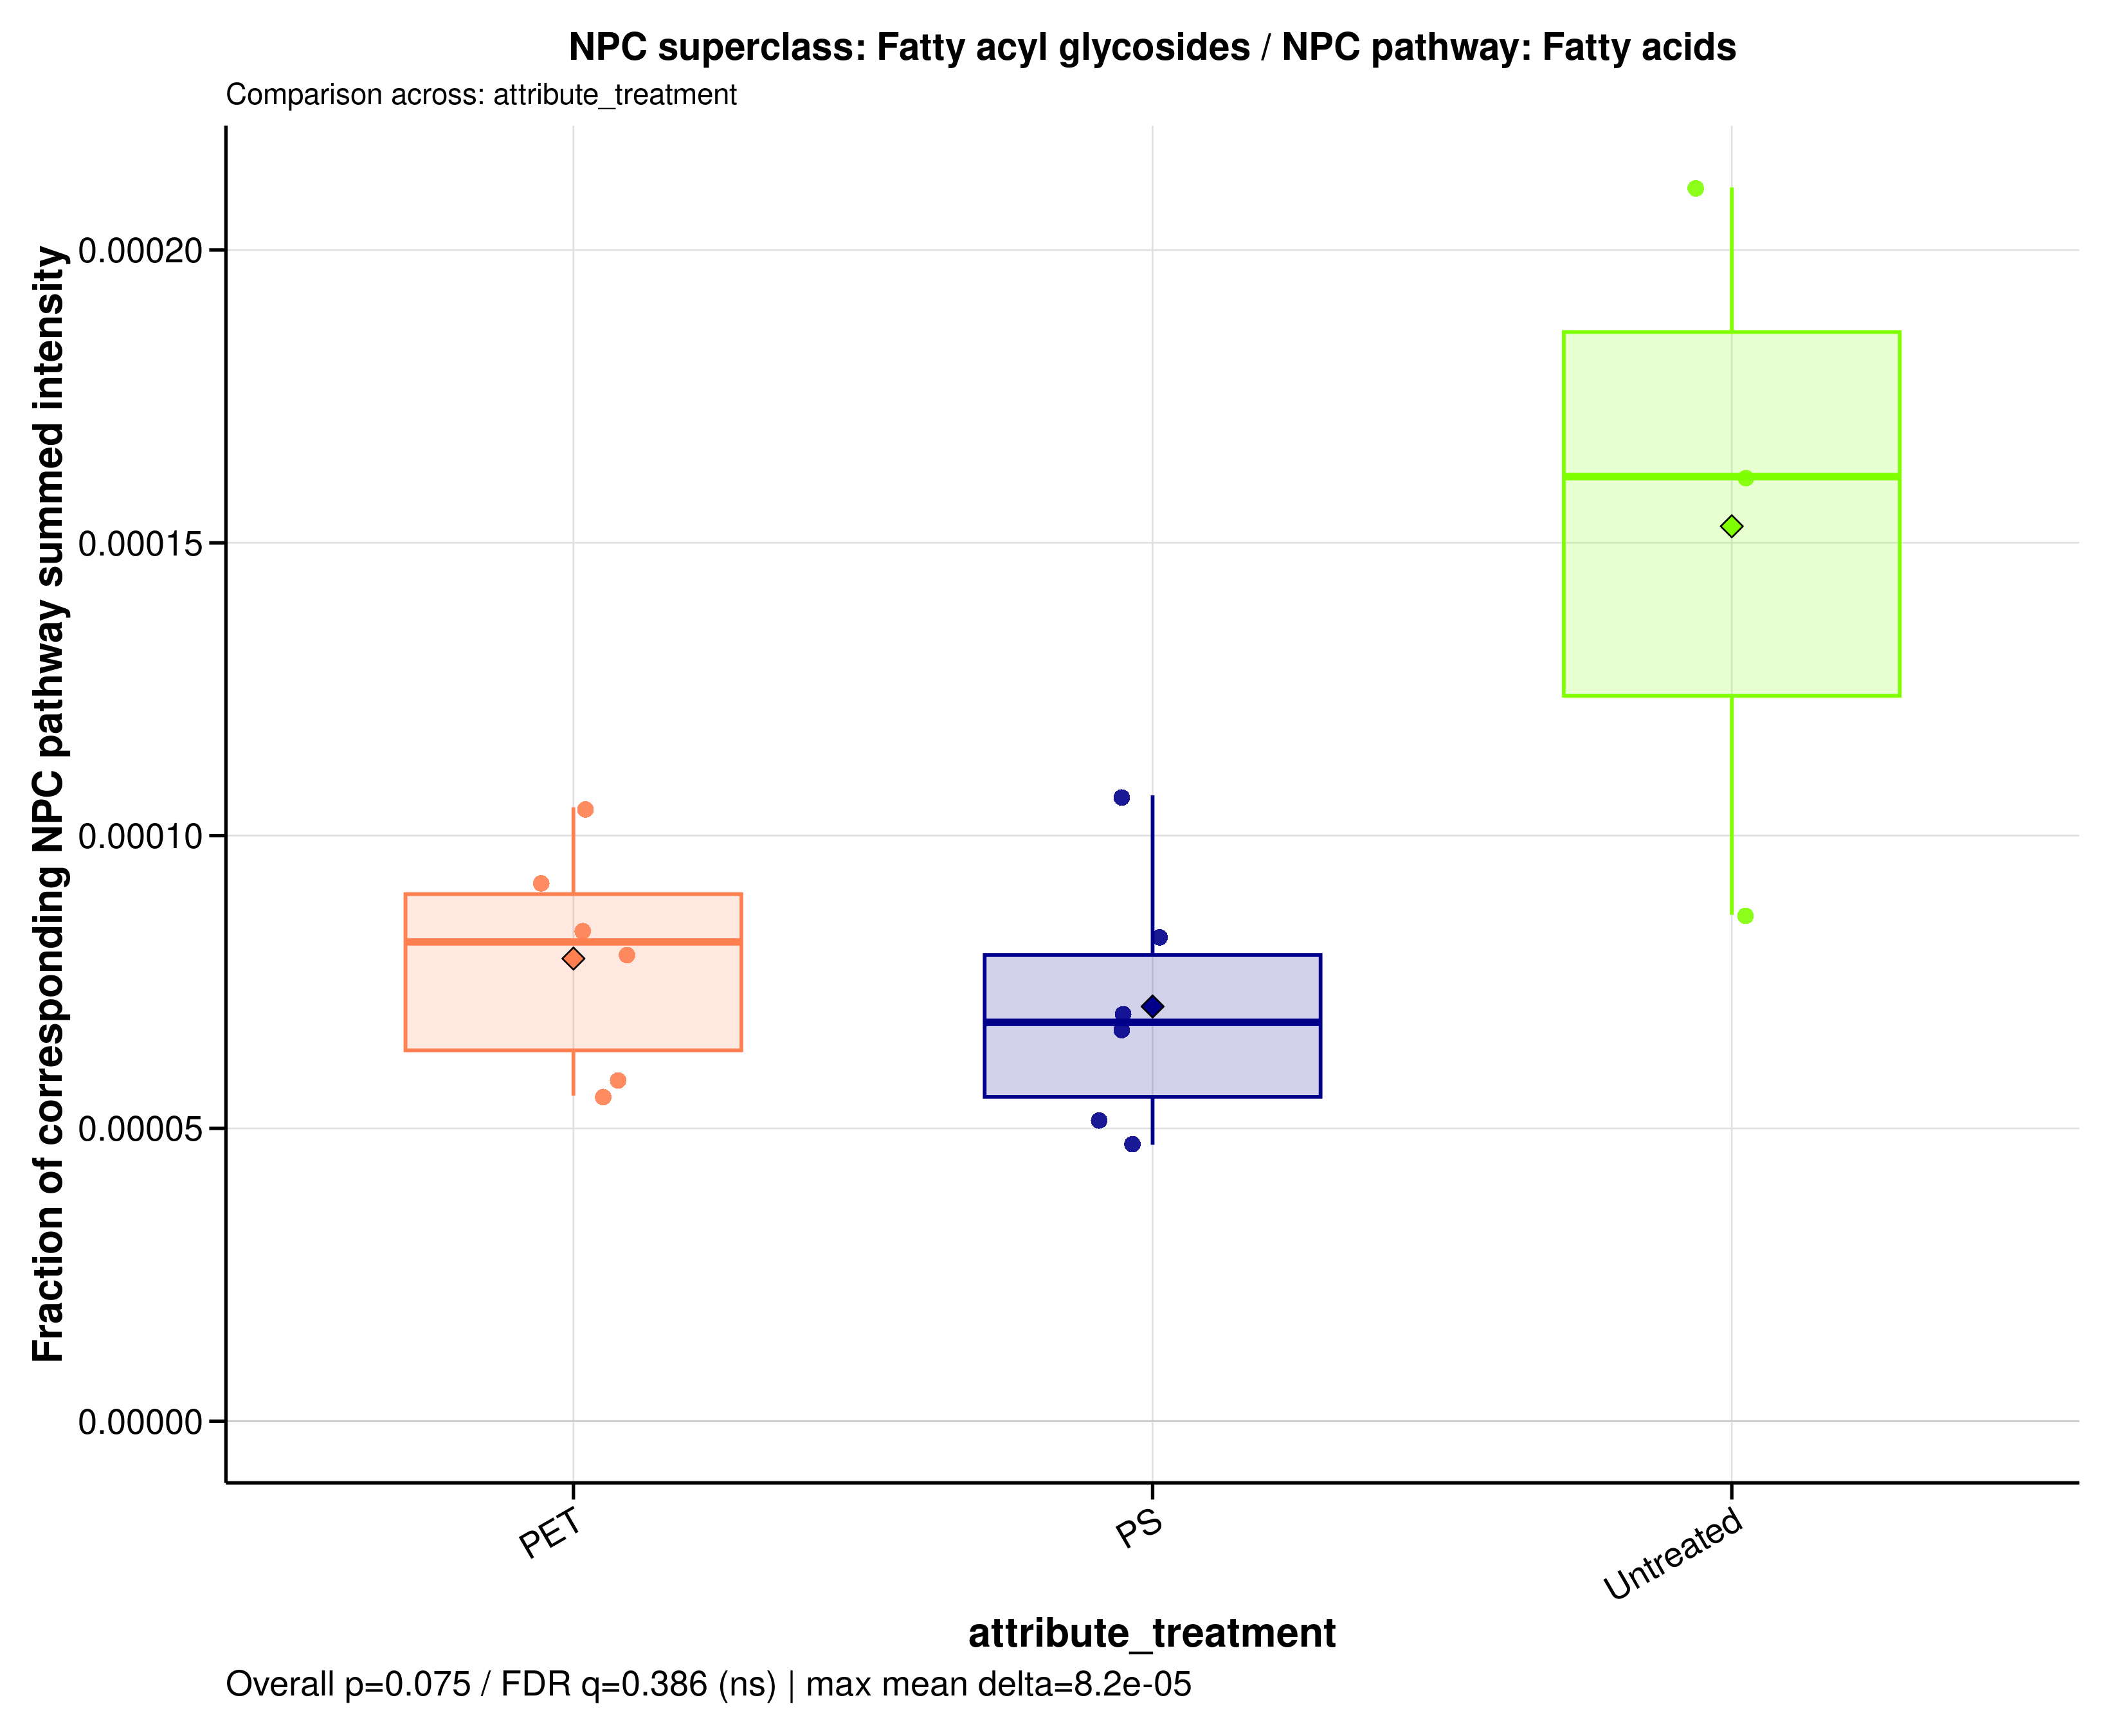

The table this chart was drawn from, first rows:
sample_id	group	data_source	numerator_level	numerator_term	numerator_class	denominator_level	denominator_term	npc_pathway	npc_superclass	npc_class	ratio_label	ratio_plot_label	numerator_n_features	denominator_n_features	numerator_summed_intensity	denominator_summed_intensity	ratio	npc_overall_test	npc_overall_p_value	npc_overall_q_value	npc_overall_significance	npc_max_mean_difference	npc_max_median_difference
A549_110626_PET05	PET	raw	superclass	Fatty acyl glycosides	Fatty acyl glycosides of mono- and disac…	pathway	Fatty acids	Fatty acids	Fatty acyl glycosides	Fatty acyl glycosides of mono- and disac…	NPC superclass: Fatty acyl glycosides / …	Fatty acyl glycosides	2	1440	2716426	34114366378	7.96270453891759e-05	kruskal_wallis	0.07458	0.3856	ns	8.2004224208766e-05	9.31881545174063e-05
A549_110626_PET100	PET	raw	superclass	Fatty acyl glycosides	Fatty acyl glycosides of mono- and disac…	pathway	Fatty acids	Fatty acids	Fatty acyl glycosides	Fatty acyl glycosides of mono- and disac…	NPC superclass: Fatty acyl glycosides / …	Fatty acyl glycosides	2	1440	3261862	35458165161	9.19918553377082e-05	kruskal_wallis	0.07458	0.3856	ns	8.2004224208766e-05	9.31881545174063e-05
A549_110626_PS05	PS	raw	superclass	Fatty acyl glycosides	Fatty acyl glycosides of mono- and disac…	pathway	Fatty acids	Fatty acids	Fatty acyl glycosides	Fatty acyl glycosides of mono- and disac…	NPC superclass: Fatty acyl glycosides / …	Fatty acyl glycosides	2	1440	2888005	34785738557	8.30226759532787e-05	kruskal_wallis	0.07458	0.3856	ns	8.2004224208766e-05	9.31881545174063e-05
A549_110626_PS100	PS	raw	superclass	Fatty acyl glycosides	Fatty acyl glycosides of mono- and disac…	pathway	Fatty acids	Fatty acids	Fatty acyl glycosides	Fatty acyl glycosides of mono- and disac…	NPC superclass: Fatty acyl glycosides / …	Fatty acyl glycosides	2	1440	2027747	39295522103	5.16025005267924e-05	kruskal_wallis	0.07458	0.3856	ns	8.2004224208766e-05	9.31881545174063e-05
A549_110626_untreated	Untreated	raw	superclass	Fatty acyl glycosides	Fatty acyl glycosides of mono- and disac…	pathway	Fatty acids	Fatty acids	Fatty acyl glycosides	Fatty acyl glycosides of mono- and disac…	NPC superclass: Fatty acyl glycosides / …	Fatty acyl glycosides	2	1440	3521696	40726922534	8.64709676263104e-05	kruskal_wallis	0.07458	0.3856	ns	8.2004224208766e-05	9.31881545174063e-05
A549_180626_PET05	PET	raw	superclass	Fatty acyl glycosides	Fatty acyl glycosides of mono- and disac…	pathway	Fatty acids	Fatty acids	Fatty acyl glycosides	Fatty acyl glycosides of mono- and disac…	NPC superclass: Fatty acyl glycosides / …	Fatty acyl glycosides	2	1440	2622477	31199184664	8.40559369828544e-05	kruskal_wallis	0.07458	0.3856	ns	8.2004224208766e-05	9.31881545174063e-05
A549_180626_PET100	PET	raw	superclass	Fatty acyl glycosides	Fatty acyl glycosides of mono- and disac…	pathway	Fatty acids	Fatty acids	Fatty acyl glycosides	Fatty acyl glycosides of mono- and disac…	NPC superclass: Fatty acyl glycosides / …	Fatty acyl glycosides	2	1440	2027747	36474343757	5.55937952853582e-05	kruskal_wallis	0.07458	0.3856	ns	8.2004224208766e-05	9.31881545174063e-05
A549_180626_PS05	PS	raw	superclass	Fatty acyl glycosides	Fatty acyl glycosides of mono- and disac…	pathway	Fatty acids	Fatty acids	Fatty acyl glycosides	Fatty acyl glycosides of mono- and disac…	NPC superclass: Fatty acyl glycosides / …	Fatty acyl glycosides	2	1440	2428427	36381542276	6.6748877263018e-05	kruskal_wallis	0.07458	0.3856	ns	8.2004224208766e-05	9.31881545174063e-05
A549_180626_PS100	PS	raw	superclass	Fatty acyl glycosides	Fatty acyl glycosides of mono- and disac…	pathway	Fatty acids	Fatty acids	Fatty acyl glycosides	Fatty acyl glycosides of mono- and disac…	NPC superclass: Fatty acyl glycosides / …	Fatty acyl glycosides	2	1440	2639647	38000221484	6.9463979338626e-05	kruskal_wallis	0.07458	0.3856	ns	8.2004224208766e-05	9.31881545174063e-05
A549_180626_untreated	Untreated	raw	superclass	Fatty acyl glycosides	Fatty acyl glycosides of mono- and disac…	pathway	Fatty acids	Fatty acids	Fatty acyl glycosides	Fatty acyl glycosides of mono- and disac…	NPC superclass: Fatty acyl glycosides / …	Fatty acyl glycosides	2	1440	8044560	38180285352	0.0002107	kruskal_wallis	0.07458	0.3856	ns	8.2004224208766e-05	9.31881545174063e-05
A549_210626_PET05	PET	raw	superclass	Fatty acyl glycosides	Fatty acyl glycosides of mono- and disac…	pathway	Fatty acids	Fatty acids	Fatty acyl glycosides	Fatty acyl glycosides of mono- and disac…	NPC superclass: Fatty acyl glycosides / …	Fatty acyl glycosides	2	1440	3829524	36530109796	0.0001048	kruskal_wallis	0.07458	0.3856	ns	8.2004224208766e-05	9.31881545174063e-05
A549_210626_PET100	PET	raw	superclass	Fatty acyl glycosides	Fatty acyl glycosides of mono- and disac…	pathway	Fatty acids	Fatty acids	Fatty acyl glycosides	Fatty acyl glycosides of mono- and disac…	NPC superclass: Fatty acyl glycosides / …	Fatty acyl glycosides	2	1440	2346187	40523921543	5.78963513568655e-05	kruskal_wallis	0.07458	0.3856	ns	8.2004224208766e-05	9.31881545174063e-05
A549_210626_PS05	PS	raw	superclass	Fatty acyl glycosides	Fatty acyl glycosides of mono- and disac…	pathway	Fatty acids	Fatty acids	Fatty acyl glycosides	Fatty acyl glycosides of mono- and disac…	NPC superclass: Fatty acyl glycosides / …	Fatty acyl glycosides	2	1440	3701044	34631729940	0.0001069	kruskal_wallis	0.07458	0.3856	ns	8.2004224208766e-05	9.31881545174063e-05
A549_210626_PS100	PS	raw	superclass	Fatty acyl glycosides	Fatty acyl glycosides of mono- and disac…	pathway	Fatty acids	Fatty acids	Fatty acyl glycosides	Fatty acyl glycosides of mono- and disac…	NPC superclass: Fatty acyl glycosides / …	Fatty acyl glycosides	2	1440	2027747	42962798740	4.71977445479447e-05	kruskal_wallis	0.07458	0.3856	ns	8.2004224208766e-05	9.31881545174063e-05
A549_210626_untreated	Untreated	raw	superclass	Fatty acyl glycosides	Fatty acyl glycosides of mono- and disac…	pathway	Fatty acids	Fatty acids	Fatty acyl glycosides	Fatty acyl glycosides of mono- and disac…	NPC superclass: Fatty acyl glycosides / …	Fatty acyl glycosides	2	1440	6121198	37950422098	0.0001613	kruskal_wallis	0.07458	0.3856	ns	8.2004224208766e-05	9.31881545174063e-05
